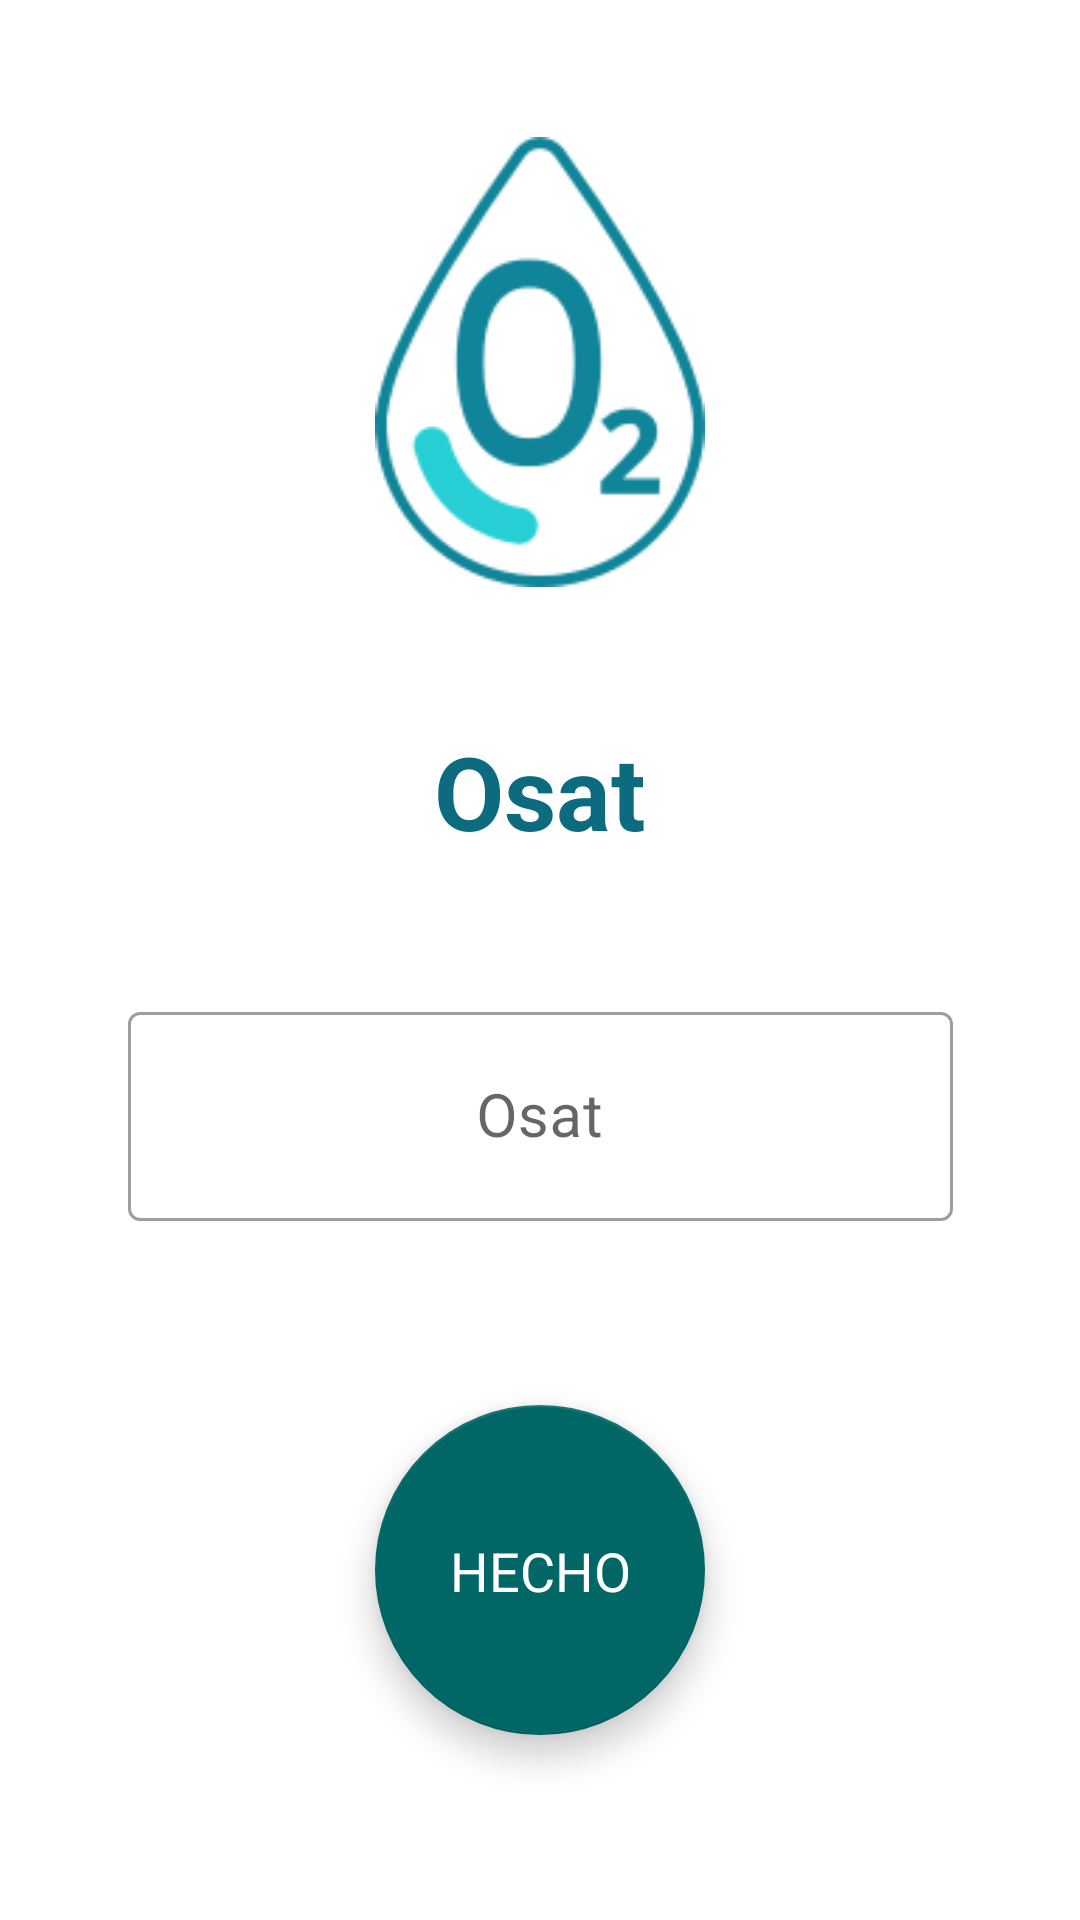

Produce the Android XML layout that renders to this screen, including the resource entries it uses.
<!-- AndroidManifest.xml: application theme Theme.ProyectoHospitalGambia -->
<!-- res/layout/fragment_introducir_osat.xml -->
<?xml version="1.0" encoding="utf-8"?>
<FrameLayout xmlns:android="http://schemas.android.com/apk/res/android"
    xmlns:app="http://schemas.android.com/apk/res-auto"
    xmlns:tools="http://schemas.android.com/tools"
    android:layout_width="match_parent"
    android:layout_height="match_parent"
    tools:context=".feature.vistaIntroducirOsat.IntroducirOsatView">

    <androidx.constraintlayout.widget.ConstraintLayout
        android:layout_width="match_parent"
        android:layout_height="match_parent">

        <ImageView
            android:id="@+id/imgv_osat"
            android:layout_width="150dp"
            android:layout_height="150dp"
            android:src="@drawable/icono_osat"
            app:layout_constraintBottom_toTopOf="@+id/textView"
            app:layout_constraintEnd_toEndOf="parent"
            app:layout_constraintStart_toStartOf="parent"
            app:layout_constraintTop_toTopOf="parent" />

        <TextView
            android:id="@+id/textView"
            android:layout_width="wrap_content"
            android:layout_height="wrap_content"
            android:gravity="center"
            android:text="@string/txt_Osat"
            android:textColor="@color/azul_texto"
            android:textSize="34sp"
            android:textStyle="bold"
            app:layout_constraintBottom_toTopOf="@+id/et_osat_layout"
            app:layout_constraintEnd_toEndOf="parent"
            app:layout_constraintStart_toStartOf="parent"
            app:layout_constraintTop_toBottomOf="@+id/imgv_osat" />

        <com.google.android.material.textfield.TextInputLayout
            android:id="@+id/et_osat_layout"
            style="@style/Widget.MaterialComponents.TextInputLayout.OutlinedBox"
            android:layout_width="275dp"
            android:layout_height="75dp"
            android:hint="@string/txt_Osat"
            app:layout_constraintBottom_toTopOf="@+id/btn_guardarOsat"
            app:layout_constraintEnd_toEndOf="parent"
            app:layout_constraintStart_toStartOf="parent"
            app:layout_constraintTop_toBottomOf="@+id/textView">

            <com.google.android.material.textfield.TextInputEditText
                android:id="@+id/et_osat"
                android:layout_width="match_parent"
                android:layout_height="match_parent"
                android:gravity="center"
                android:inputType="number"
                android:textSize="20sp" />

        </com.google.android.material.textfield.TextInputLayout>

        <com.google.android.material.floatingactionbutton.FloatingActionButton
            android:id="@+id/btn_guardarOsat"
            android:layout_width="110dp"
            android:layout_height="110dp"
            android:layout_margin="16dp"
            app:backgroundTint="?attr/colorPrimary"
            app:layout_constraintBottom_toBottomOf="parent"
            app:layout_constraintEnd_toEndOf="parent"
            app:layout_constraintStart_toStartOf="parent"
            app:layout_constraintTop_toBottomOf="@+id/et_osat_layout"
            app:rippleColor="@android:color/transparent"
            android:contentDescription="TODO" />

        <TextView
            android:layout_width="wrap_content"
            android:layout_height="wrap_content"
            android:layout_margin="16dp"
            android:text="@string/txt_Hecho"
            android:textColor="@color/white"
            android:elevation="8dp"
            android:textSize="18sp"
            app:layout_constraintBottom_toBottomOf="@+id/btn_guardarOsat"
            app:layout_constraintEnd_toEndOf="@+id/btn_guardarOsat"
            app:layout_constraintStart_toStartOf="@+id/btn_guardarOsat"
            app:layout_constraintTop_toTopOf="@+id/btn_guardarOsat" />

    </androidx.constraintlayout.widget.ConstraintLayout>
</FrameLayout>
<!-- resources referenced by this layout -->
<resources>
  <color name="azul_texto">#0d6b80</color>
  <color name="white">#FFFFFFFF</color>
  <!-- drawable icono_osat: png bitmap (drawable, 9469 bytes) -->
  <string name="txt_Hecho">HECHO</string>
  <string name="txt_Osat">Osat</string>
  <style name="Theme.ProyectoHospitalGambia" parent="Base.Theme.ProyectoHospitalGambia" />
  <style name="Base.Theme.ProyectoHospitalGambia" parent="Theme.MaterialComponents.Light.NoActionBar">
          
          <item name="colorPrimary">@color/azul_toolbar</item>
          <item name="colorPrimaryDark">@color/azul_toolbar</item>
          <item name="colorAccent">@color/mi_color_accent</item>
      </style>
  <color name="azul_toolbar">#006666</color>
  <color name="mi_color_accent">#086BC1</color>
</resources>
